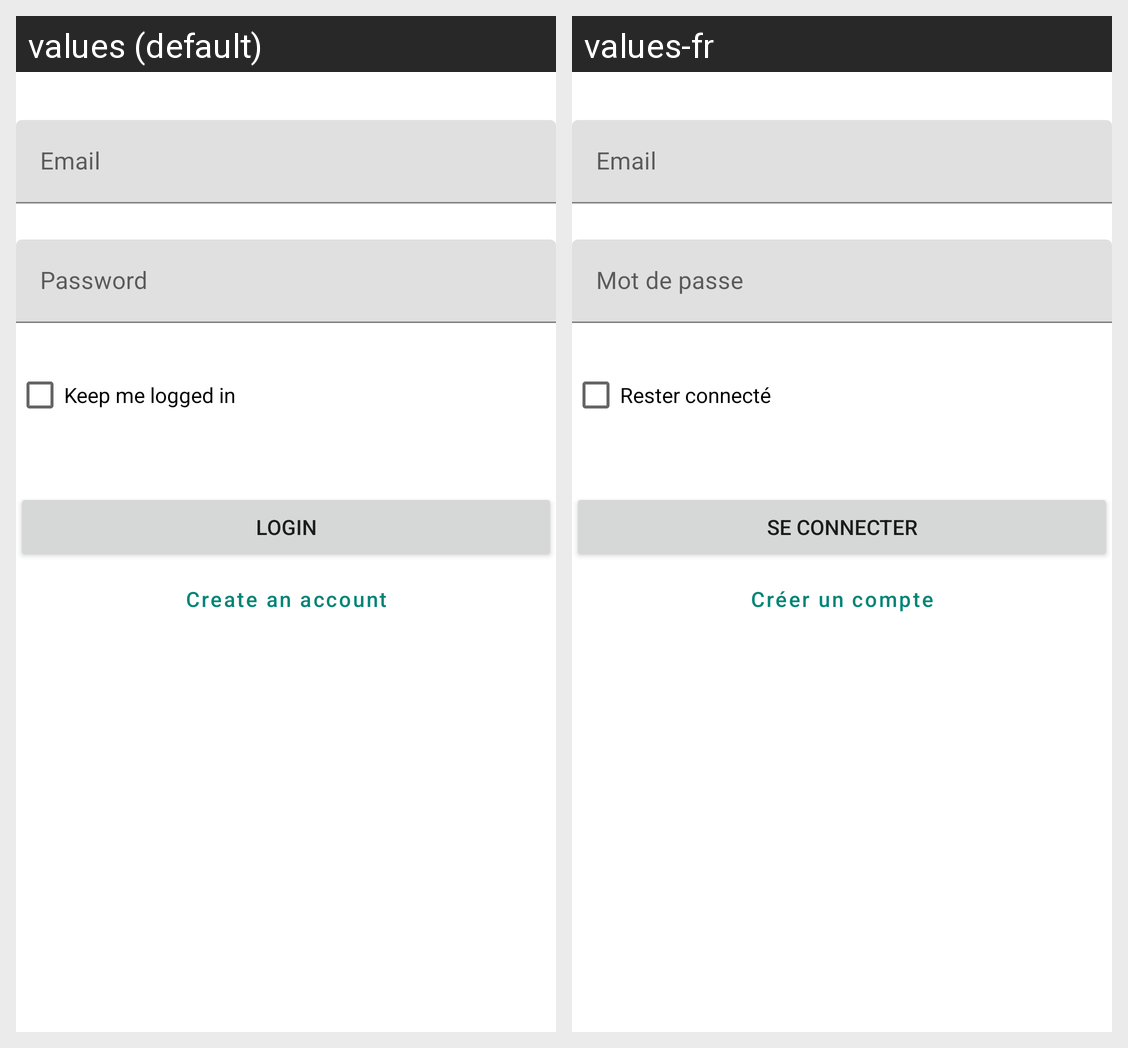

Translations of the strings shown on this Android screen, per locale in the grid:
Android screen res/layout/fragment_login_fields.xml rendered under 2 locales, left to right: values (default), values-fr. Device: Nexus 5 (rendered at 1080×1920; each locale shown at half size, 540×960, under a caption strip naming it); theme AppTheme.
Strings drawn on this screen, with the default value and each locale's value (text and hints the layout hard-codes, and strings that could not be matched under every locale, appear in the picture but are not listed):

checkbox_keep_login
  values: Keep me logged in
  values-fr: Rester connecté

btn_login_action
  values: Login
  values-fr: Se connecter

btn_create_account
  values: Create an account
  values-fr: Créer un compte
